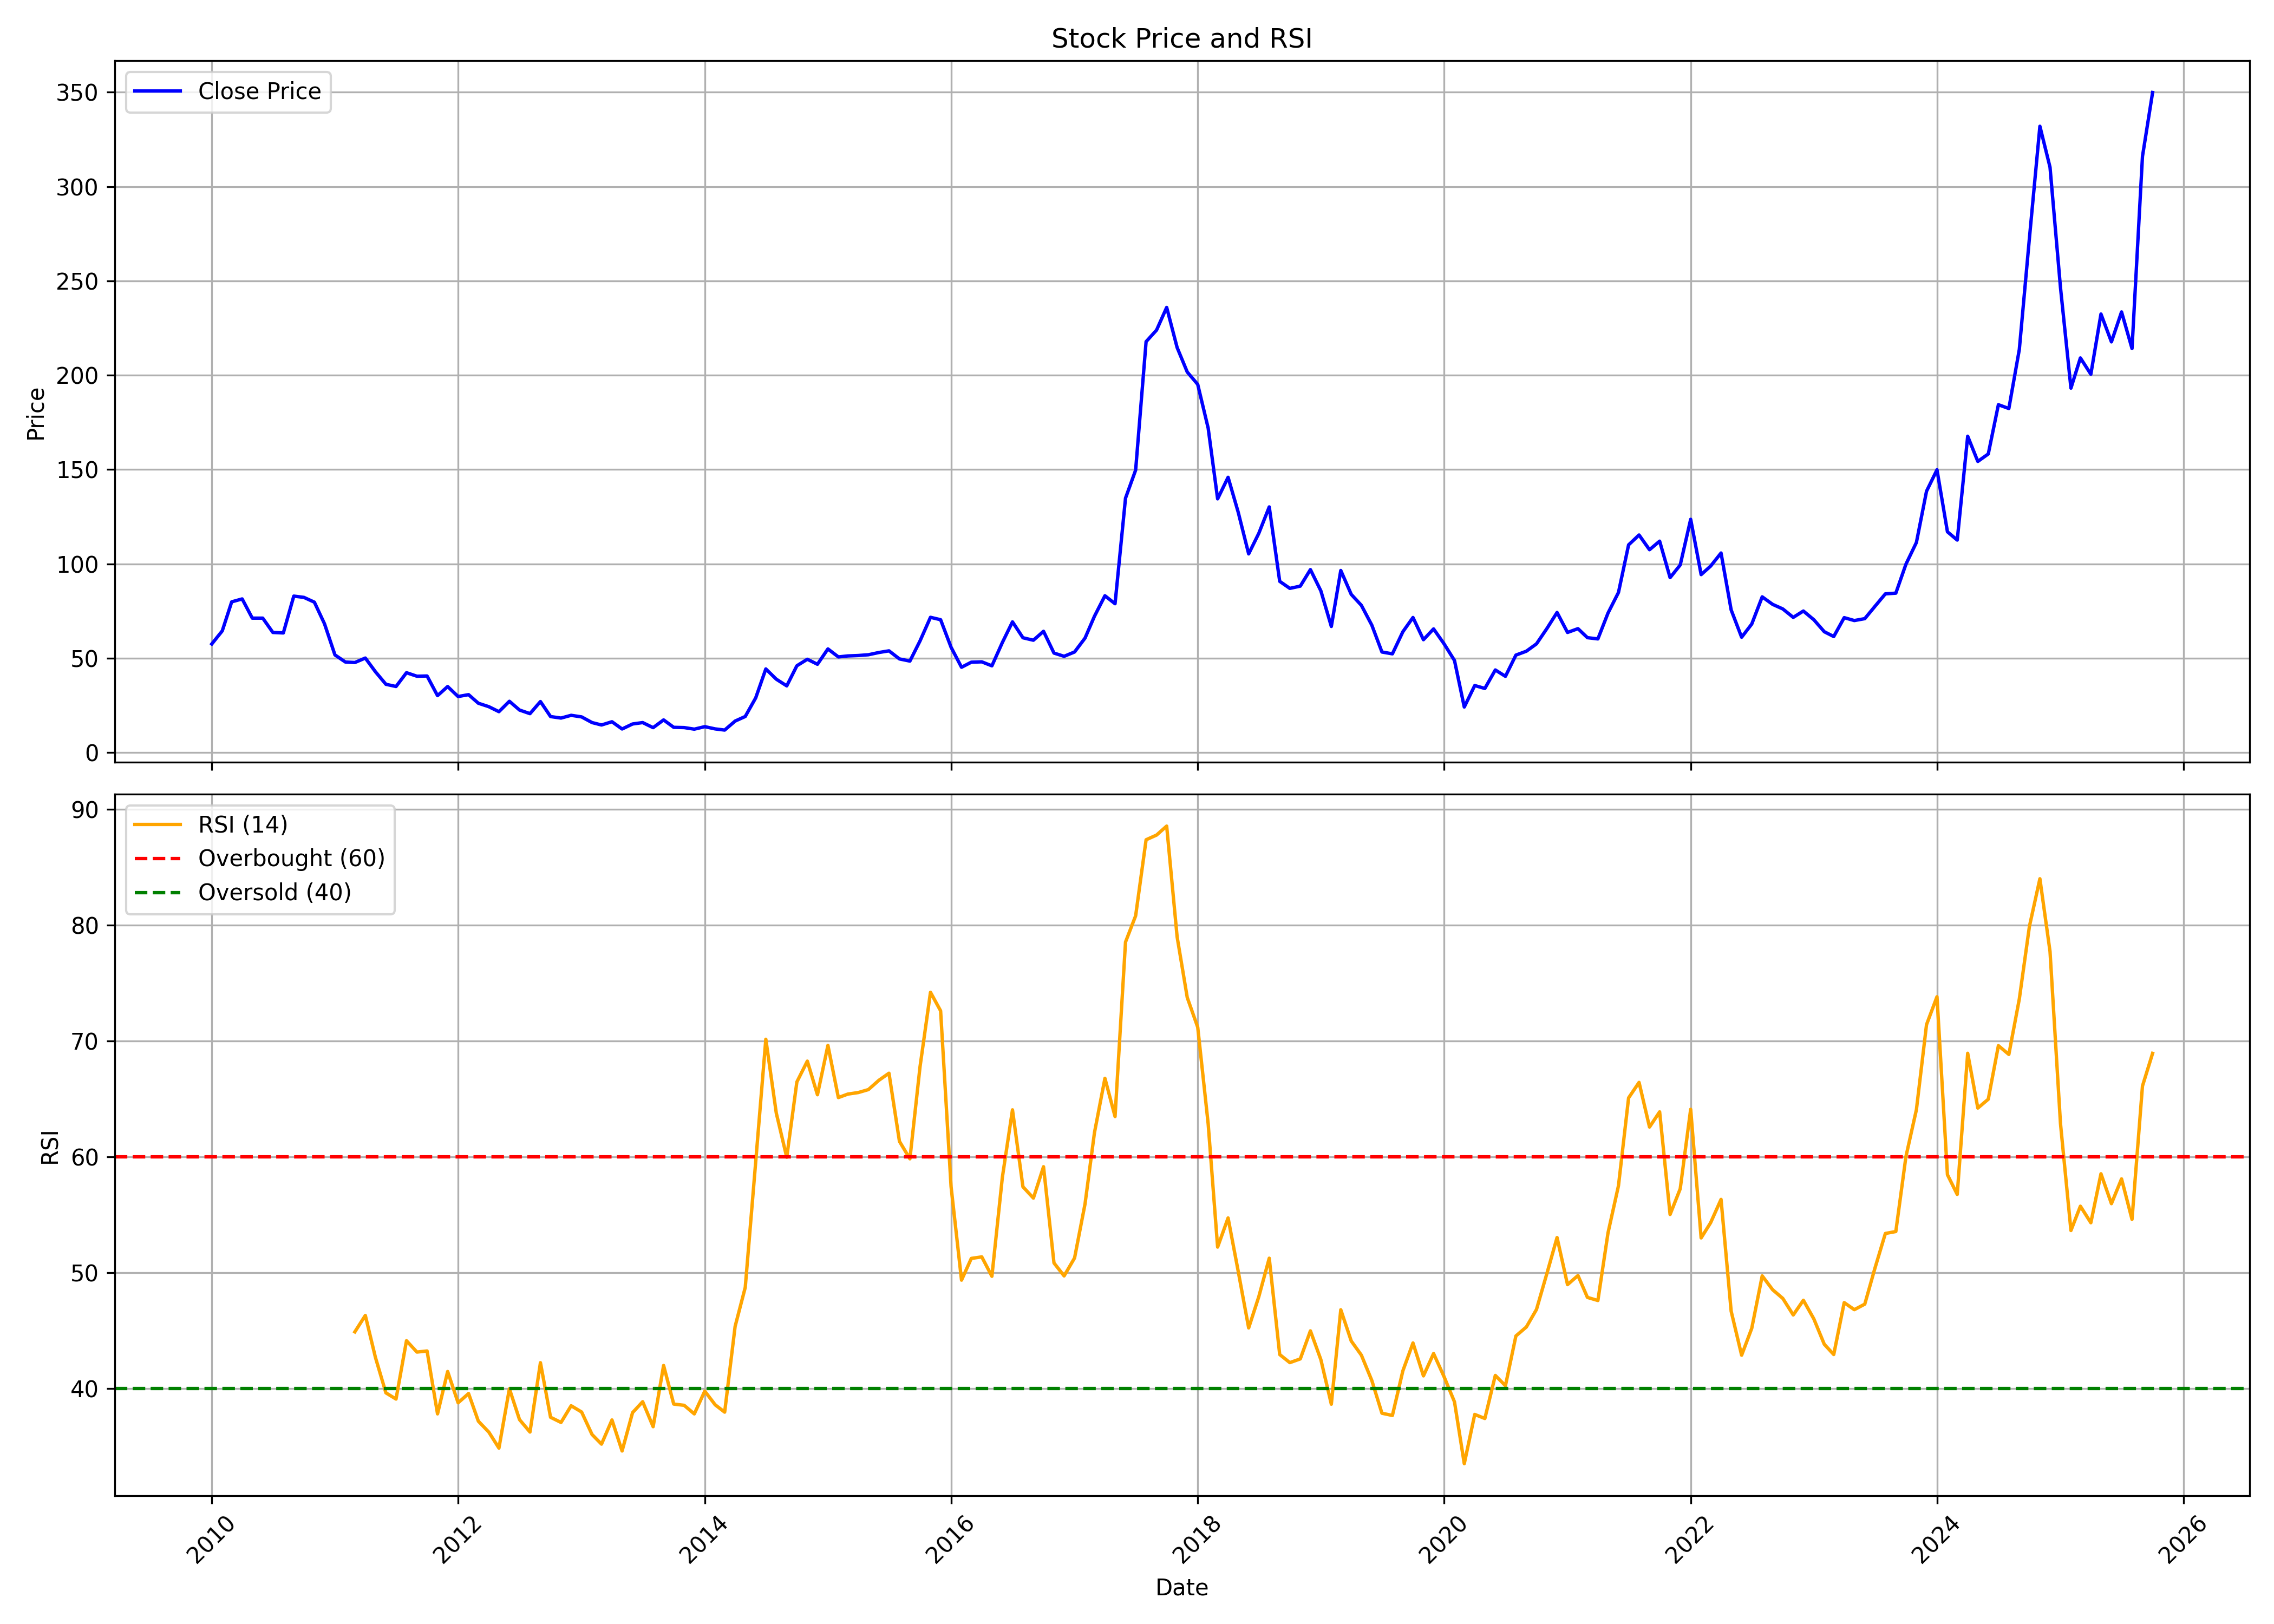

The file beside this chart, header and first rows:
, date, symbol, open, high, low, close, volume, rsi
0, 2010-01-01, EMKAY, 71.93, 81.36, 55.37, 57.58, 381186, 
1, 2010-02-01, EMKAY, 57.62, 65.84, 55.2, 64.51, 50661, 
2, 2010-03-01, EMKAY, 64.51, 81.78, 62.59, 79.9, 437893, 
3, 2010-04-01, EMKAY, 82.57, 100.4, 78.44, 81.45, 491505, 
4, 2010-05-01, EMKAY, 81.78, 81.78, 70.97, 71.27, 144827, 
5, 2010-06-01, EMKAY, 71.77, 75.48, 65.8, 71.27, 67982, 
6, 2010-07-01, EMKAY, 72.43, 74.27, 61.75, 63.67, 94406, 
7, 2010-08-01, EMKAY, 68.43, 74.64, 62.92, 63.42, 108969, 
8, 2010-09-01, EMKAY, 65.15, 86.36, 64.27, 82.94, 1299648, 
9, 2010-10-01, EMKAY, 83.62, 92.03, 76.39, 82.26, 431113, 
10, 2010-11-01, EMKAY, 84.42, 100.1, 70.98, 79.73, 426618, 
11, 2010-12-01, EMKAY, 81.55, 82.81, 57.04, 68.28, 108501, 
12, 2011-01-01, EMKAY, 68.45, 69.25, 49.01, 51.76, 55850, 
13, 2011-02-01, EMKAY, 50.7, 57.46, 46.65, 48, 63208, 
14, 2011-03-01, EMKAY, 49.86, 57.89, 41.41, 47.74, 75212, 44.91
15, 2011-04-01, EMKAY, 45.63, 57.72, 45.42, 50.11, 73536, 46.33
16, 2011-05-01, EMKAY, 48.84, 53.2, 42.21, 42.84, 39626, 42.7
17, 2011-06-01, EMKAY, 42.67, 45.21, 34.65, 36.21, 51591, 39.64
18, 2011-07-01, EMKAY, 34.82, 40.56, 31.27, 35.03, 296219, 39.11
19, 2011-08-01, EMKAY, 34.71, 45.98, 34.71, 42.34, 147563, 44.14
20, 2011-09-01, EMKAY, 42.34, 43.38, 38.7, 40.48, 69231, 43.16
21, 2011-10-01, EMKAY, 40.78, 44.99, 40.35, 40.61, 36531, 43.26
22, 2011-11-01, EMKAY, 40.48, 41.65, 29.93, 30.19, 211336, 37.83
23, 2011-12-01, EMKAY, 33.27, 39.39, 25.68, 35.01, 169767, 41.49
24, 2012-01-01, EMKAY, 33.84, 35.57, 28.63, 29.72, 44382, 38.78
25, 2012-02-01, EMKAY, 29.2, 44.86, 27.46, 30.71, 528559, 39.58
26, 2012-03-01, EMKAY, 32.45, 33.62, 22.78, 26.16, 195484, 37.2
27, 2012-04-01, EMKAY, 25.68, 27.76, 24.29, 24.34, 44006, 36.25
28, 2012-05-01, EMKAY, 24.29, 27.76, 20.61, 21.69, 87720, 34.87
29, 2012-06-01, EMKAY, 21.69, 30.76, 20.39, 27.2, 174642, 40
30, 2012-07-01, EMKAY, 27.33, 29.46, 21.78, 22.56, 55896, 37.33
31, 2012-08-01, EMKAY, 24.14, 24.14, 19.54, 20.65, 47731, 36.26
32, 2012-09-01, EMKAY, 21.66, 28.29, 20.91, 27.06, 110782, 42.25
33, 2012-10-01, EMKAY, 24.93, 32.1, 18.74, 19.1, 1342960, 37.53
34, 2012-11-01, EMKAY, 19.41, 21.66, 17.59, 18.3, 348359, 37.09
35, 2012-12-01, EMKAY, 17.99, 22.9, 17.77, 19.76, 232001, 38.53
36, 2013-01-01, EMKAY, 20.29, 22.59, 18.61, 18.92, 200168, 37.99
37, 2013-02-01, EMKAY, 20.2, 20.25, 14.28, 15.91, 147316, 36.04
38, 2013-03-01, EMKAY, 15.87, 19.05, 14.19, 14.63, 385244, 35.22
39, 2013-04-01, EMKAY, 15.07, 18.57, 14.59, 16.36, 90756, 37.3
40, 2013-05-01, EMKAY, 16.36, 17.68, 12.51, 12.51, 115309, 34.62
41, 2013-06-01, EMKAY, 12.82, 15.52, 10.12, 15.16, 200119, 37.93
42, 2013-07-01, EMKAY, 15.47, 16.36, 15.03, 15.91, 24136, 38.88
43, 2013-08-01, EMKAY, 15.91, 15.91, 13.22, 13.22, 9330, 36.72
44, 2013-09-01, EMKAY, 13.26, 19.45, 12.6, 17.33, 14898, 42.01
45, 2013-10-01, EMKAY, 17.33, 17.33, 13.4, 13.4, 7957, 38.68
46, 2013-11-01, EMKAY, 14.06, 14.59, 12.73, 13.26, 6898, 38.57
47, 2013-12-01, EMKAY, 13.26, 13.26, 11.58, 12.42, 14867, 37.83
48, 2014-01-01, EMKAY, 12.42, 14.37, 12.38, 13.75, 16850, 39.79
49, 2014-02-01, EMKAY, 14.01, 15.47, 12.11, 12.56, 10093, 38.61
50, 2014-03-01, EMKAY, 12.56, 13.48, 10.88, 11.94, 54204, 37.98
51, 2014-04-01, EMKAY, 11.72, 18.43, 10.83, 16.71, 182994, 45.39
52, 2014-05-01, EMKAY, 16.71, 22.99, 12.91, 19.14, 86923, 48.74
53, 2014-06-01, EMKAY, 19.85, 29, 18.13, 29, 191597, 59.59
54, 2014-07-01, EMKAY, 30.06, 45.71, 29.62, 44.34, 379931, 70.17
55, 2014-08-01, EMKAY, 44.21, 46.55, 34.04, 38.9, 67701, 63.79
56, 2014-09-01, EMKAY, 38.9, 41.07, 35.19, 35.37, 175376, 59.98
57, 2014-10-01, EMKAY, 35.37, 49.42, 34.88, 46.02, 202359, 66.48
58, 2014-11-01, EMKAY, 46.64, 50.75, 39.79, 49.47, 254712, 68.28
59, 2014-12-01, EMKAY, 50.31, 50.31, 42.97, 46.82, 82259, 65.38
... 130 more rows
